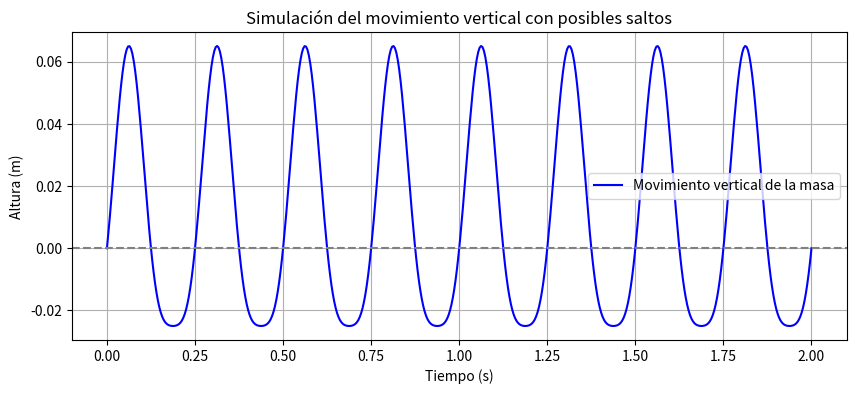

Python code for this plot:
# --- Parámetros ---
R = 0.14       # Radio del aro (m)
M = 0.124      # Masa del aro (kg)
m = 0.050      # Masa desbalanceada (kg)
f = 4          # Frecuencia de rotación estimada (Hz)
g = 9.81       # Gravedad (m/s²)
t_total = 2    # Tiempo total simulado (s)

omega = 2 * 3.1416 * f  # Velocidad angular


# Condición de salto
Fc = m * omega**2 * R
peso_total = (M + m) * g
print(f"Fuerza centrífuga: {Fc:.2f} N")
print(f"Peso total del sistema: {peso_total:.2f} N")

if Fc >= peso_total:
    print("✅ El aro PUEDE saltar.")
    salto_posible = True
    # Estimación de velocidad vertical y altura
    v_salto = ((Fc - peso_total)/m)**0.5
    h = v_salto**2 / (2 * g)
    print(f"Altura estimada del salto: {h:.4f} m")
    # Número de saltos en el tiempo dado
    saltos = int(f * t_total)
    print(f"Número estimado de saltos en {t_total} s: {saltos}")
else:
    print("❌ El aro NO puede saltar.")
    salto_posible = False
    saltos = 0


import numpy as np
import matplotlib.pyplot as plt

t = np.linspace(0, t_total, 500)
y = 0.045 * np.sin(omega * t)  # Oscilación natural

if salto_posible:
    # Añade efecto de salto visible como incremento de altura
    y += 0.02 * (np.sin(2 * np.pi * f * t))**2

plt.figure(figsize=(10, 4))
plt.plot(t, y, label='Movimiento vertical de la masa', color='blue')
plt.axhline(0, color='gray', linestyle='--')
plt.title('Simulación del movimiento vertical con posibles saltos')
plt.xlabel('Tiempo (s)')
plt.ylabel('Altura (m)')
plt.grid(True)
plt.legend()
plt.show()
